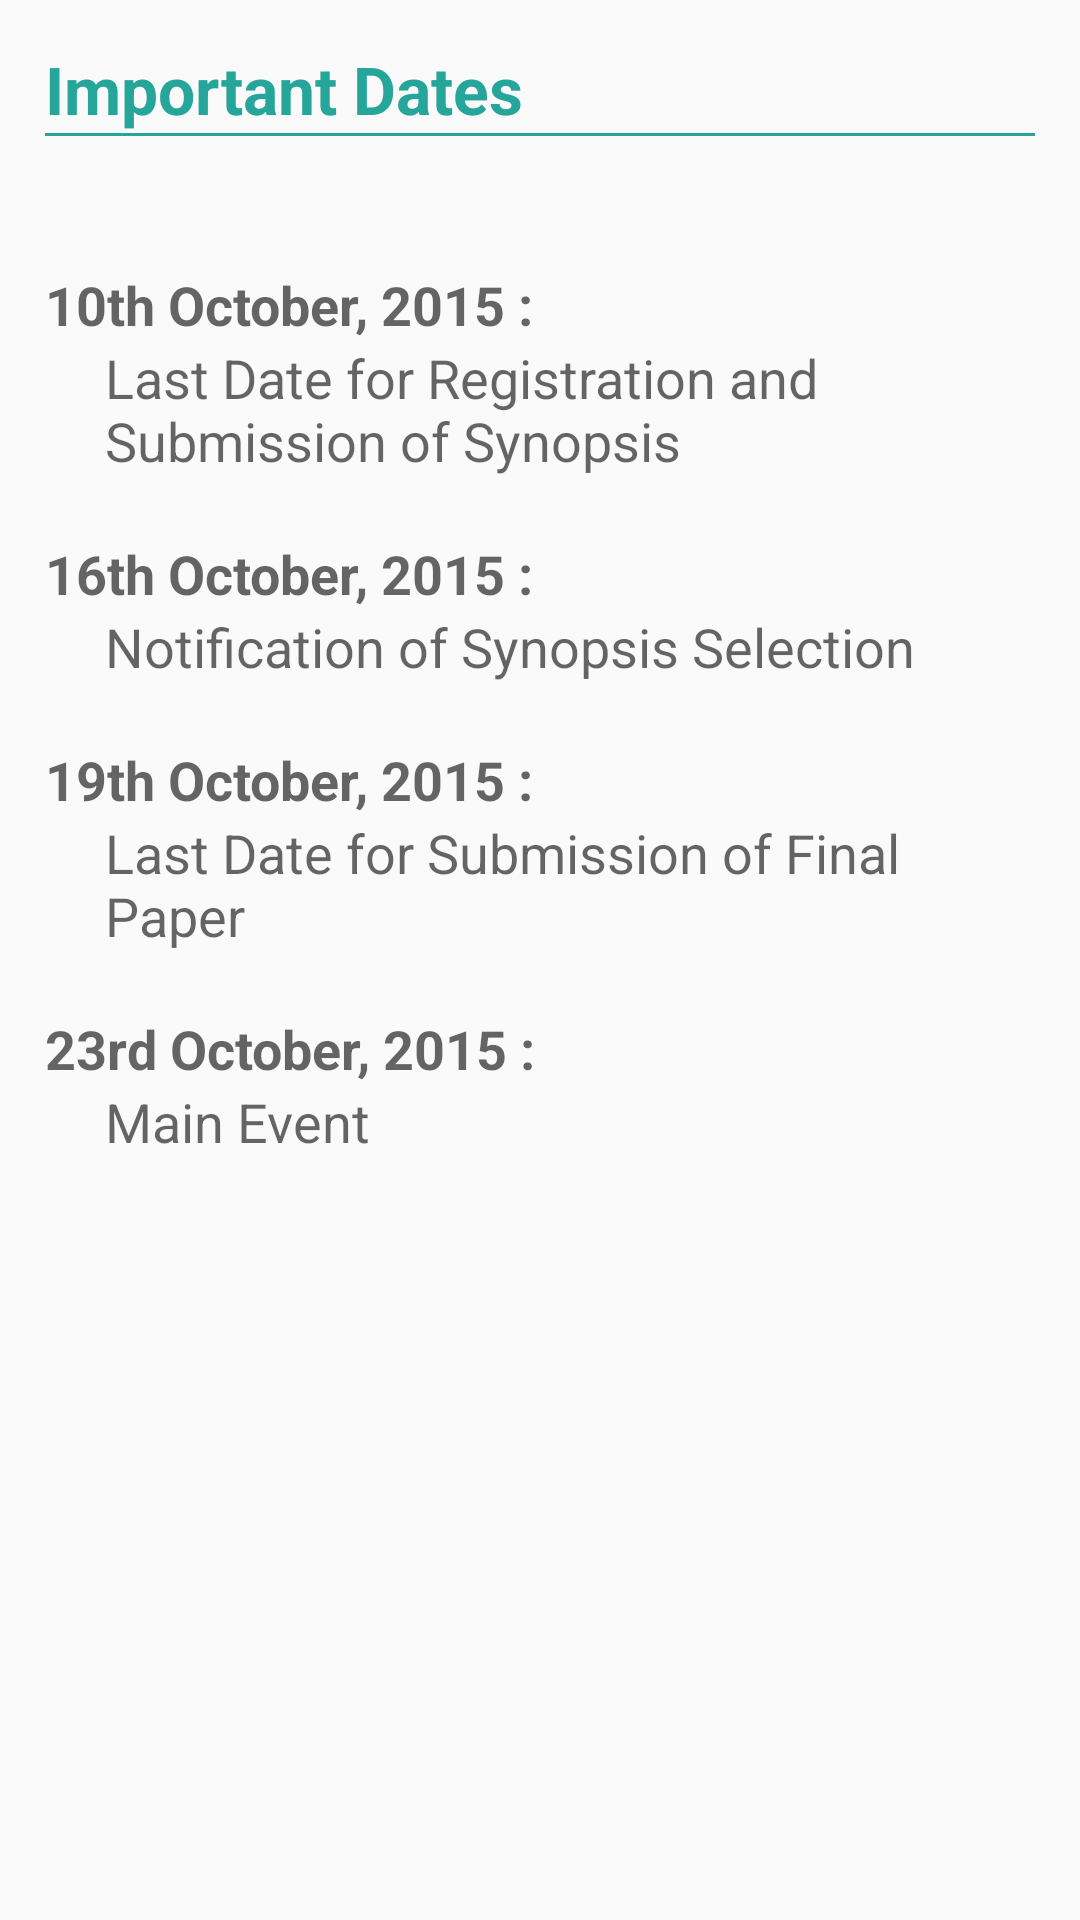

Reconstruct the res/layout file that produces this screen, plus the resources it refers to.
<!-- AndroidManifest.xml: application theme AppTheme -->
<!-- res/layout/important_dates.xml -->
<?xml version="1.0" encoding="utf-8"?>

<LinearLayout xmlns:android="http://schemas.android.com/apk/res/android"
    android:layout_width="match_parent"
    android:layout_height="match_parent"
    android:orientation="vertical"
    android:padding="15dp">

    <LinearLayout
        android:layout_width="match_parent"
        android:layout_height="match_parent"
        android:orientation="vertical">

        <TextView
            android:id="@+id/textView2"
            android:layout_width="wrap_content"
            android:layout_height="wrap_content"
            android:layout_alignParentTop="true"
            android:layout_centerHorizontal="true"
            android:text="Important Dates"
            android:textAppearance="?android:attr/textAppearanceLarge"
            android:textColor="@color/ColorPrimary"
            android:textStyle="bold" />

        <View
            android:layout_width="match_parent"
            android:layout_height="1dp"
            android:layout_below="@+id/textView2"
            android:background="@color/ColorPrimary" />


        <TextView
            android:id="@+id/textView3"
            android:layout_width="wrap_content"
            android:layout_height="wrap_content"
            android:layout_alignParentLeft="true"
            android:layout_alignParentStart="true"
            android:layout_below="@+id/textView2"
            android:layout_marginTop="44dp"
            android:text="10th October, 2015 :"
            android:textAppearance="?android:attr/textAppearanceMedium"
            android:textStyle="bold" />

        <TextView
            android:id="@+id/textView7"
            android:layout_width="wrap_content"
            android:layout_height="wrap_content"
            android:layout_alignBaseline="@+id/textView3"
            android:layout_marginLeft="20dp"
            android:layout_marginStart="20dp"
            android:layout_toEndOf="@+id/textView3"
            android:layout_toRightOf="@+id/textView3"
            android:text="@string/oct_10"
            android:textAppearance="?android:attr/textAppearanceMedium" />

        <TextView
            android:id="@+id/textView4"
            android:layout_width="wrap_content"
            android:layout_height="wrap_content"
            android:layout_below="@+id/textView7"
            android:layout_marginTop="20dp"
            android:text="16th October, 2015 :"
            android:textAppearance="?android:attr/textAppearanceMedium"
            android:textStyle="bold" />

        <TextView
            android:id="@+id/textView8"
            android:layout_width="wrap_content"
            android:layout_height="wrap_content"
            android:layout_alignBaseline="@+id/textView4"
            android:layout_marginLeft="20dp"
            android:layout_marginStart="20dp"
            android:layout_toEndOf="@+id/textView4"
            android:layout_toRightOf="@+id/textView4"
            android:text="@string/oct_16"
            android:textAppearance="?android:attr/textAppearanceMedium" />

        <TextView
            android:id="@+id/textView5"
            android:layout_width="wrap_content"
            android:layout_height="wrap_content"
            android:layout_below="@+id/textView8"
            android:layout_marginTop="20dp"
            android:text="19th October, 2015 :"
            android:textAppearance="?android:attr/textAppearanceMedium"
            android:textStyle="bold" />

        <TextView
            android:id="@+id/textView9"
            android:layout_width="wrap_content"
            android:layout_height="wrap_content"
            android:layout_alignBaseline="@+id/textView5"
            android:layout_below="@+id/textView8"
            android:layout_marginLeft="20dp"
            android:layout_marginStart="20dp"
            android:layout_toEndOf="@+id/textView5"
            android:layout_toRightOf="@+id/textView5"
            android:text="@string/oct_19"
            android:textAppearance="?android:attr/textAppearanceMedium" />

        <TextView
            android:id="@+id/textView6"
            android:layout_width="wrap_content"
            android:layout_height="wrap_content"
            android:layout_below="@+id/textView9"
            android:layout_marginTop="20dp"
            android:text="23rd October, 2015 :"
            android:textAppearance="?android:attr/textAppearanceMedium"
            android:textStyle="bold" />

        <TextView
            android:id="@+id/textView10"
            android:layout_width="wrap_content"
            android:layout_height="wrap_content"
            android:layout_alignBaseline="@+id/textView6"
            android:layout_below="@+id/textView9"
            android:layout_marginLeft="20dp"
            android:layout_marginStart="20dp"
            android:layout_toEndOf="@+id/textView6"
            android:layout_toRightOf="@+id/textView6"
            android:text="@string/oct_23"
            android:textAppearance="?android:attr/textAppearanceMedium" />

    </LinearLayout>

</LinearLayout>
<!-- resources referenced by this layout -->
<resources>
  <color name="ColorPrimary">#26a69a</color>
  <string name="oct_10">Last Date for Registration and Submission of Synopsis</string>
  <string name="oct_16">Notification of Synopsis Selection</string>
  <string name="oct_19">Last Date for Submission of Final Paper</string>
  <string name="oct_23">Main Event</string>
  <style name="AppTheme" parent="AppBaseTheme">
  
          <item name="android:textColorPrimary">@android:color/white</item>
          <item name="drawerArrowStyle">@style/DrawerArrowStyle</item>
  
          <item name="android:windowContentOverlay">@null</item>
          <item name="windowActionBar">false</item>
          <item name="windowNoTitle">true</item>
  
          
          <item name="colorControlNormal">@android:color/white</item>
          <item name="actionBarTheme">@style/AppTheme.ActionBarTheme</item>
  
          
          <item name="colorPrimary">@color/ColorPrimary</item>
          <item name="colorPrimaryDark">@color/ColorPrimaryDark</item>
          <item name="colorAccent">@color/theme_color</item>
  
      </style>
  <style name="AppBaseTheme" parent="@style/Theme.AppCompat.Light" />
  <style name="DrawerArrowStyle" parent="Widget.AppCompat.DrawerArrowToggle">
          <item name="spinBars">true</item>
          <item name="color">@android:color/white</item>
      </style>
  <style name="AppTheme.ActionBarTheme" parent="@style/ThemeOverlay.AppCompat.ActionBar">
          
          <item name="colorControlNormal">@android:color/white</item>
      </style>
  <color name="ColorPrimaryDark">#009688</color>
  <color name="theme_color">#3F51B5</color>
</resources>
